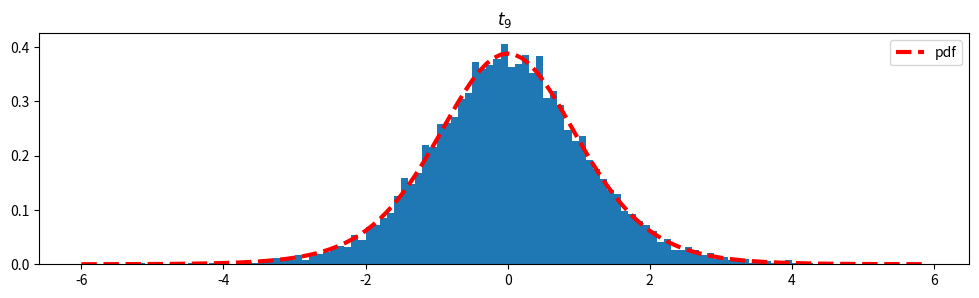

Write the Python code that produced this figure.
import numpy as np
import matplotlib.pyplot as plt
from scipy import stats


def main():
    sample_size = 10000
    mu = 0
    sigma = 10
    n = 10

    # sampling from normal distribution
    x = np.random.normal(mu, sigma, (n, sample_size)) 

    x_bar = np.sum(x, axis=0) / n 
    s_square = np.sum((x - x_bar)**2, axis=0) / (n-1)
    s = np.sqrt(s_square)

    # sampling from t distribution with degree n-1
    t = (x_bar - mu) / (s/np.sqrt(n)) 

    _, ax = plt.subplots(figsize=(12,3))
    _, bins, _ = ax.hist(t, bins=np.arange(-6,6,0.1), density=True) 
    y = stats.t(df=n-1).pdf(bins)
    ax.plot(bins,y,"--r",label="pdf",lw=3)
    ax.set_title('$t_{}$'.format(n-1))
    ax.legend()
    plt.show()

if __name__ == "__main__":
    main()